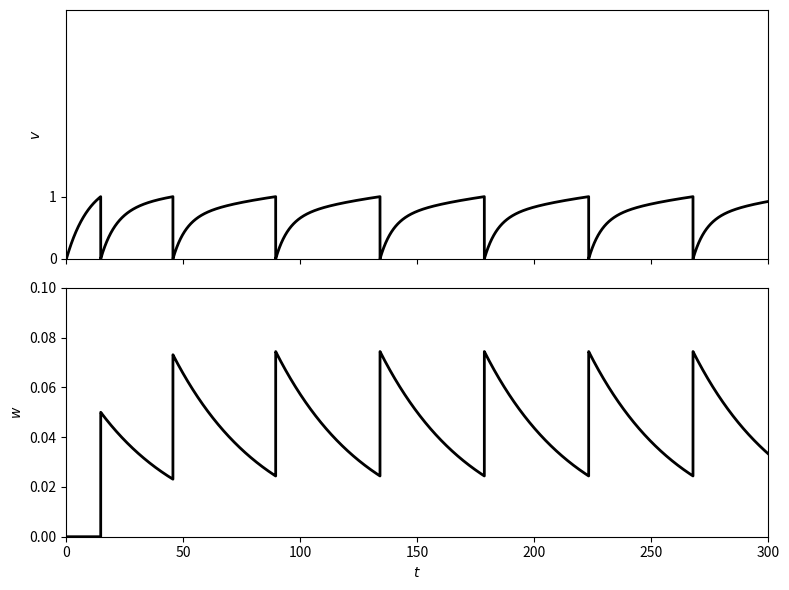

Write Python code to recreate this figure.
import numpy as np
import matplotlib.pyplot as plt

tau_m=10.
I=0.13
tau_a=40.
delta=0.05

t_final=300.
dt=0.01


def derivative(state):
    v,w=state
    dv=-v/tau_m+I-w*v
    dw=-w/tau_a
    return np.array([dv,dw])


def integrate_rk4(x,dt,f):
    k1=dt*f(x)
    k2=dt*f(x+0.5*k1)
    k3=dt*f(x+0.5*k2)
    k4=dt*f(x+k3)
    return x+(k1+2.*(k2+k3)+k4)/6.


num_steps=int(t_final/dt)
t=np.arange(0,t_final,dt)
v=np.zeros(num_steps)
w=np.zeros(num_steps)

for i in range(1,num_steps):
    v_new,w_new=integrate_rk4(np.array([v[i-1],w[i-1]]),dt,derivative)
    if v_new<=1:
        v[i]=v_new
        w[i]=w_new
    else:
        v[i]=0.
        w[i]=w_new+delta

fig,ax=plt.subplots(2,1,figsize=(8,6),sharex=True)
ax[0].plot(t,v,color='k',linewidth=2)
ax[0].set_ylabel('$v$')
ax[0].set_ylim(0,4)
ax[0].set_yticks([0,1])

ax[1].plot(t,w,color='k',linewidth=2)
ax[1].set_xlabel('$t$')
ax[1].set_ylabel('$w$')
ax[1].set_xlim(0,t_final)
ax[1].set_ylim(0,0.1)

plt.tight_layout()
plt.savefig("fig.png")
#plt.show()
